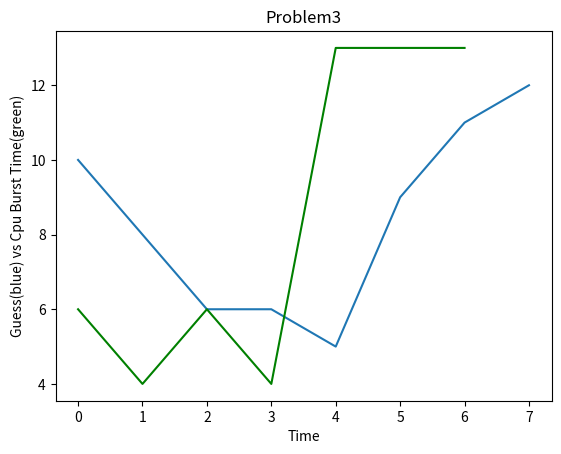

Write the Python code that produced this figure.
import matplotlib.pyplot as plt
import numpy as np

cpuBurst = np.array([6,4,6,4,13,13,13])
result = 0.0;
guess = []


guess.append(10)

for i in range(0,7):
	result = cpuBurst[i]/2 + guess[i]/2
	guess.append(result)
	print('When time = ' + repr(i) + ' the guess is ' + repr(guess[i]))

print('When time = ' + repr(7) + 'the guess is ' + repr(guess[7]))
#print('When time = ' + repr(8) + 'the guess is ' + repr(guess[8]))

plt.title("Problem3")
plt.xlabel("Time")
plt.ylabel("Guess(blue) vs Cpu Burst Time(green)") 

x = np.arange(0,8);
x1 = np.arange(0,7);

plt.plot(x,guess,x1,cpuBurst,'g')

plt.show()

